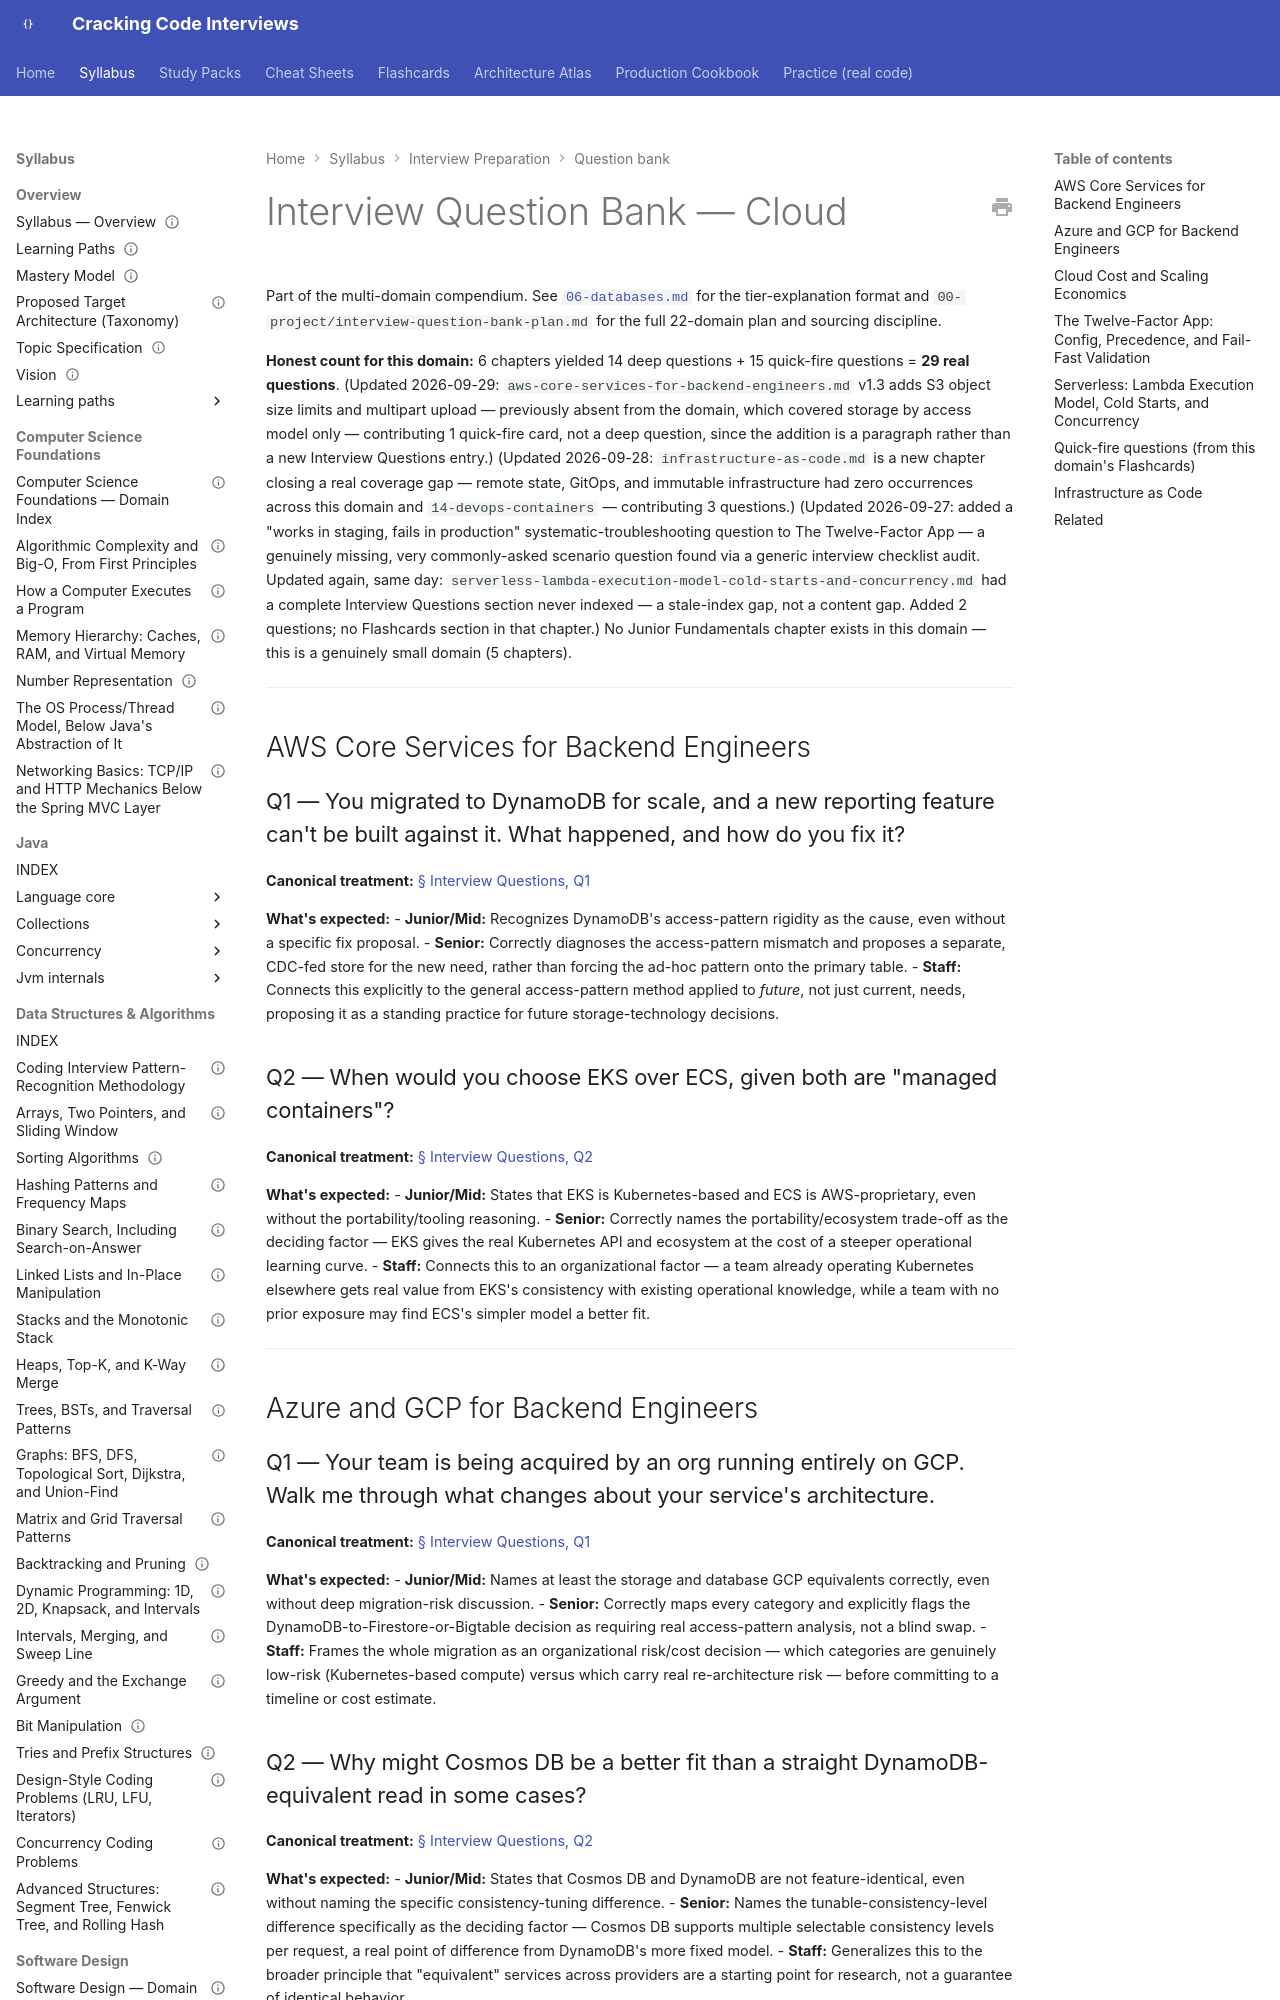

repository: JuanMelendres/cracking-code-interviews · page: syllabus/20-interview-preparation/question-bank/15-cloud/index.html · generator: mkdocs

---
title: "Interview Question Bank — 15-cloud"
document_type: interview-question-bank
domain: 20-interview-preparation
status: in progress
version: 1.1
last_updated: 2026-09-29
related:
  - ../../15-cloud/INDEX.md
  - 14-devops-containers.md
  - ../../../00-project/interview-question-bank-plan.md
---

# Interview Question Bank — Cloud

Part of the multi-domain compendium. See [`06-databases.md`](06-databases.md) for the
tier-explanation format and `00-project/interview-question-bank-plan.md` for the full
22-domain plan and sourcing discipline.

**Honest count for this domain:** 6 chapters yielded 14 deep questions + 15 quick-fire
questions = **29 real questions**. (Updated 2026-09-29:
`aws-core-services-for-backend-engineers.md` v1.3 adds S3 object size limits and
multipart upload — previously absent from the domain, which covered storage by access
model only — contributing 1 quick-fire card, not a deep question, since the addition is
a paragraph rather than a new Interview Questions entry.) (Updated 2026-09-28: `infrastructure-as-code.md` is a
new chapter closing a real coverage gap — remote state, GitOps, and immutable
infrastructure had zero occurrences across this domain and `14-devops-containers` —
contributing 3 questions.) (Updated 2026-09-27: added a "works in staging,
fails in production" systematic-troubleshooting question to The Twelve-Factor App —
a genuinely missing, very commonly-asked scenario question found via a generic
interview checklist audit. Updated again, same day: `serverless-lambda-execution-model-cold-starts-and-concurrency.md`
had a complete Interview Questions section never indexed — a stale-index gap, not a
content gap. Added 2 questions; no Flashcards section in that chapter.) No Junior
Fundamentals chapter exists in this domain — this is a genuinely small domain
(5 chapters).

---

## AWS Core Services for Backend Engineers
